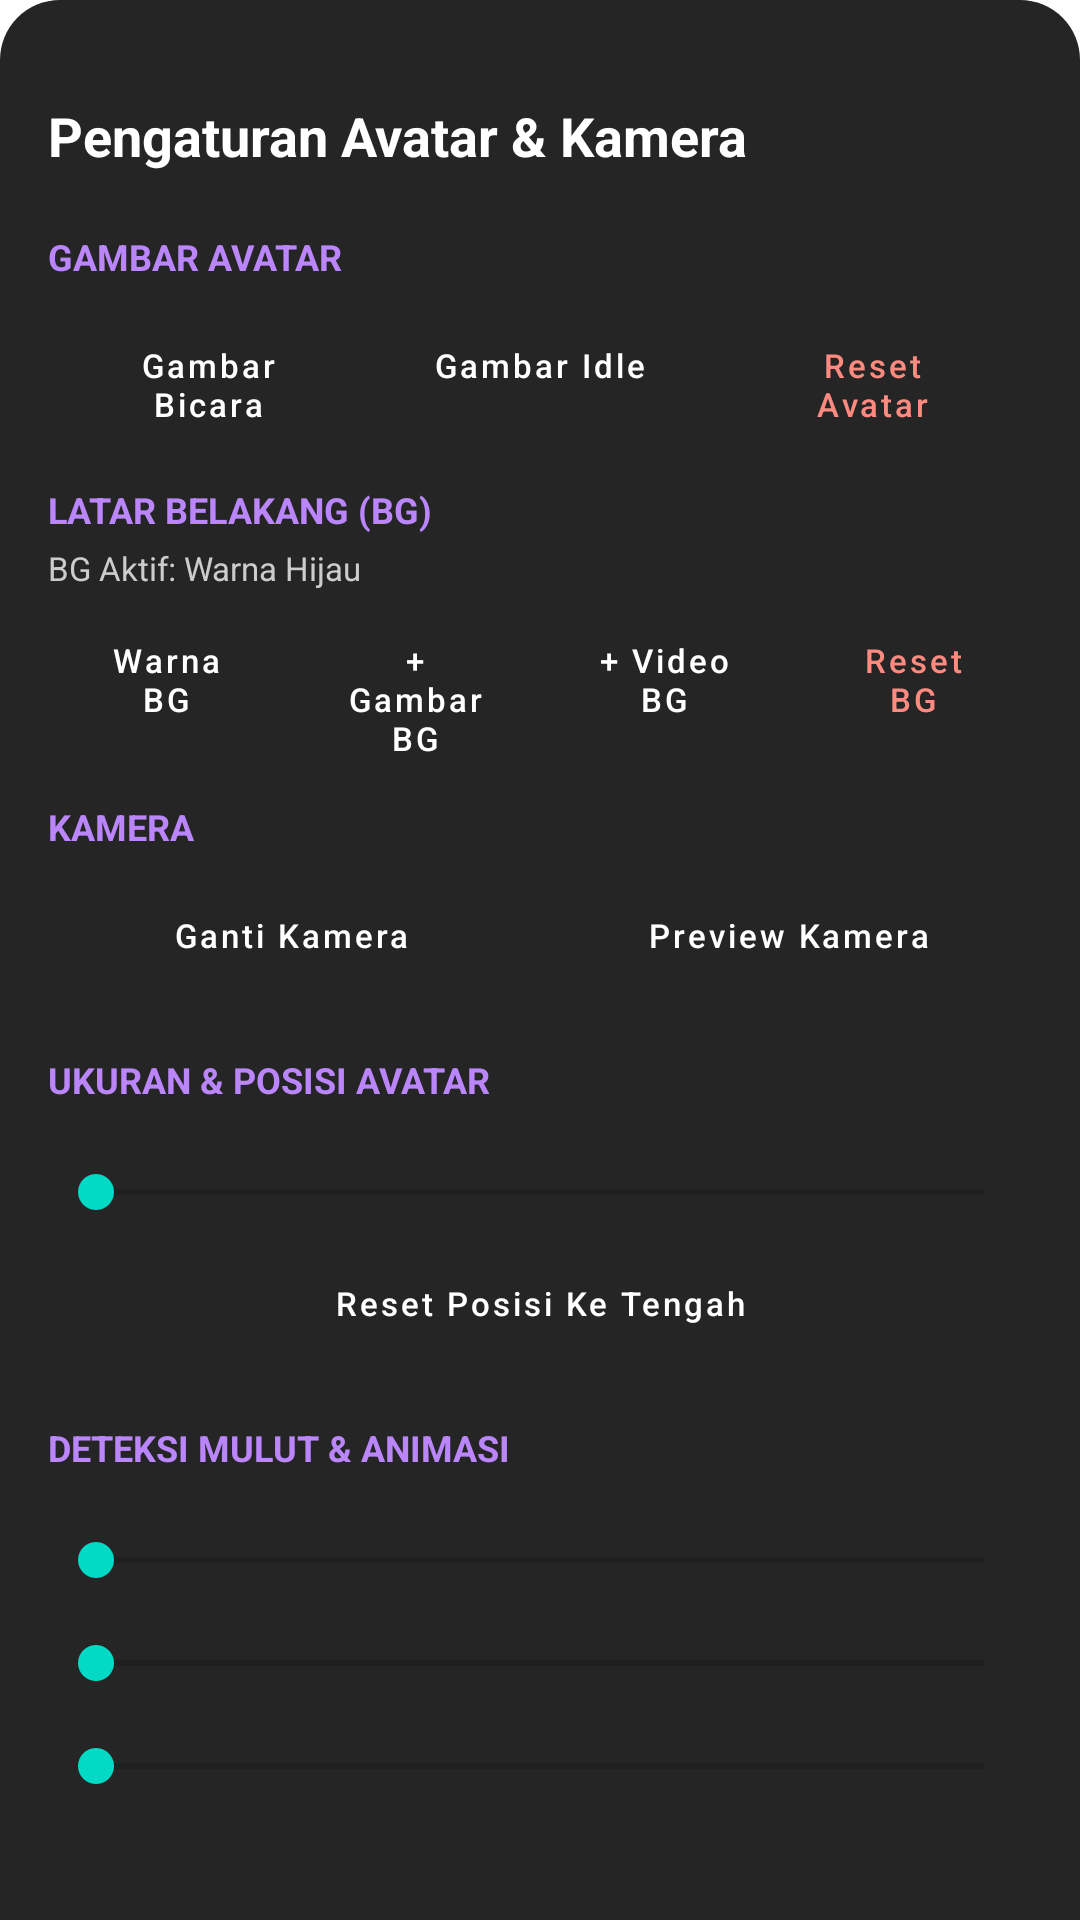

Here is an Android app screen rendered from its layout file. Give the layout XML and the strings, colors and styles it references.
<!-- AndroidManifest.xml: application theme Theme.ChloeProject -->
<!-- res/layout/bottom_sheet_settings.xml -->
<?xml version="1.0" encoding="utf-8"?>
<LinearLayout xmlns:android="http://schemas.android.com/apk/res/android"
    android:layout_width="match_parent"
    android:layout_height="wrap_content"
    android:background="@drawable/bg_bottom_sheet"
    android:orientation="vertical"
    android:padding="16dp">

    
    <View
        android:layout_width="40dp"
        android:layout_height="5dp"
        android:layout_gravity="center_horizontal"
        android:layout_marginBottom="12dp"
        android:background="@drawable/bg_handle" />

    <TextView
        android:layout_width="match_parent"
        android:layout_height="wrap_content"
        android:layout_marginBottom="12dp"
        android:text="Pengaturan Avatar &amp; Kamera"
        android:textColor="#FFFFFF"
        android:textSize="18sp"
        android:textStyle="bold" />

    <ScrollView
        android:layout_width="match_parent"
        android:layout_height="wrap_content"
        android:maxHeight="450dp">

        <LinearLayout
            android:layout_width="match_parent"
            android:layout_height="wrap_content"
            android:orientation="vertical">

            
            <TextView
                android:layout_width="match_parent"
                android:layout_height="wrap_content"
                android:layout_marginTop="8dp"
                android:layout_marginBottom="4dp"
                android:text="GAMBAR AVATAR"
                android:textColor="#BB86FC"
                android:textSize="12sp"
                android:textStyle="bold" />

            <LinearLayout
                android:layout_width="match_parent"
                android:layout_height="wrap_content"
                android:orientation="horizontal">

                <Button
                    android:id="@+id/btnTalk"
                    style="@style/Widget.MaterialComponents.Button.OutlinedButton"
                    android:layout_width="0dp"
                    android:layout_height="wrap_content"
                    android:layout_marginEnd="4dp"
                    android:layout_weight="1"
                    android:text="Gambar Bicara"
                    android:textAllCaps="false"
                    android:textColor="#FFFFFF"
                    android:textSize="11sp" />

                <Button
                    android:id="@+id/btnIdle"
                    style="@style/Widget.MaterialComponents.Button.OutlinedButton"
                    android:layout_width="0dp"
                    android:layout_height="wrap_content"
                    android:layout_marginEnd="4dp"
                    android:layout_weight="1"
                    android:text="Gambar Idle"
                    android:textAllCaps="false"
                    android:textColor="#FFFFFF"
                    android:textSize="11sp" />

                <Button
                    android:id="@+id/btnReset"
                    style="@style/Widget.MaterialComponents.Button.OutlinedButton"
                    android:layout_width="0dp"
                    android:layout_height="wrap_content"
                    android:layout_weight="1"
                    android:text="Reset Avatar"
                    android:textAllCaps="false"
                    android:textColor="#FF8A80"
                    android:textSize="11sp" />
            </LinearLayout>

            
            <TextView
                android:layout_width="match_parent"
                android:layout_height="wrap_content"
                android:layout_marginTop="16dp"
                android:layout_marginBottom="4dp"
                android:text="LATAR BELAKANG (BG)"
                android:textColor="#BB86FC"
                android:textSize="12sp"
                android:textStyle="bold" />

            <TextView
                android:id="@+id/tvBgInfo"
                android:layout_width="match_parent"
                android:layout_height="wrap_content"
                android:layout_marginBottom="6dp"
                android:text="BG Aktif: Warna Hijau"
                android:textColor="#CCCCCC"
                android:textSize="11sp" />

            <LinearLayout
                android:layout_width="match_parent"
                android:layout_height="wrap_content"
                android:orientation="horizontal">

                <Button
                    android:id="@+id/btnBgColor"
                    style="@style/Widget.MaterialComponents.Button.OutlinedButton"
                    android:layout_width="0dp"
                    android:layout_height="wrap_content"
                    android:layout_marginEnd="4dp"
                    android:layout_weight="1"
                    android:text="Warna BG"
                    android:textAllCaps="false"
                    android:textColor="#FFFFFF"
                    android:textSize="11sp" />

                <Button
                    android:id="@+id/btnBgImage"
                    style="@style/Widget.MaterialComponents.Button.OutlinedButton"
                    android:layout_width="0dp"
                    android:layout_height="wrap_content"
                    android:layout_marginEnd="4dp"
                    android:layout_weight="1"
                    android:text="+ Gambar BG"
                    android:textAllCaps="false"
                    android:textColor="#FFFFFF"
                    android:textSize="11sp" />

                <Button
                    android:id="@+id/btnBgVideo"
                    style="@style/Widget.MaterialComponents.Button.OutlinedButton"
                    android:layout_width="0dp"
                    android:layout_height="wrap_content"
                    android:layout_marginEnd="4dp"
                    android:layout_weight="1"
                    android:text="+ Video BG"
                    android:textAllCaps="false"
                    android:textColor="#FFFFFF"
                    android:textSize="11sp" />

                <Button
                    android:id="@+id/btnBgReset"
                    style="@style/Widget.MaterialComponents.Button.OutlinedButton"
                    android:layout_width="0dp"
                    android:layout_height="wrap_content"
                    android:layout_weight="1"
                    android:text="Reset BG"
                    android:textAllCaps="false"
                    android:textColor="#FF8A80"
                    android:textSize="11sp" />
            </LinearLayout>

            
            <TextView
                android:layout_width="match_parent"
                android:layout_height="wrap_content"
                android:layout_marginTop="16dp"
                android:layout_marginBottom="4dp"
                android:text="KAMERA"
                android:textColor="#BB86FC"
                android:textSize="12sp"
                android:textStyle="bold" />

            <LinearLayout
                android:layout_width="match_parent"
                android:layout_height="wrap_content"
                android:orientation="horizontal">

                <Button
                    android:id="@+id/btnCamera"
                    style="@style/Widget.MaterialComponents.Button.OutlinedButton"
                    android:layout_width="0dp"
                    android:layout_height="wrap_content"
                    android:layout_marginEnd="4dp"
                    android:layout_weight="1"
                    android:text="Ganti Kamera"
                    android:textAllCaps="false"
                    android:textColor="#FFFFFF"
                    android:textSize="11sp" />

                <Button
                    android:id="@+id/btnPreview"
                    style="@style/Widget.MaterialComponents.Button.OutlinedButton"
                    android:layout_width="0dp"
                    android:layout_height="wrap_content"
                    android:layout_weight="1"
                    android:text="Preview Kamera"
                    android:textAllCaps="false"
                    android:textColor="#FFFFFF"
                    android:textSize="11sp" />
            </LinearLayout>

            
            <TextView
                android:layout_width="match_parent"
                android:layout_height="wrap_content"
                android:layout_marginTop="16dp"
                android:layout_marginBottom="4dp"
                android:text="UKURAN &amp; POSISI AVATAR"
                android:textColor="#BB86FC"
                android:textSize="12sp"
                android:textStyle="bold" />

            <TextView
                android:id="@+id/tvSize"
                android:layout_width="match_parent"
                android:layout_height="wrap_content"
                android:textColor="#FFFFFF"
                android:textSize="12sp" />

            <SeekBar
                android:id="@+id/sbSize"
                android:layout_width="match_parent"
                android:layout_height="wrap_content"
                android:max="180" />

            <Button
                android:id="@+id/btnResetPos"
                style="@style/Widget.MaterialComponents.Button.OutlinedButton"
                android:layout_width="match_parent"
                android:layout_height="wrap_content"
                android:layout_marginTop="4dp"
                android:text="Reset Posisi Ke Tengah"
                android:textAllCaps="false"
                android:textColor="#FFFFFF"
                android:textSize="11sp" />

            
            <TextView
                android:layout_width="match_parent"
                android:layout_height="wrap_content"
                android:layout_marginTop="16dp"
                android:layout_marginBottom="4dp"
                android:text="DETEKSI MULUT &amp; ANIMASI"
                android:textColor="#BB86FC"
                android:textSize="12sp"
                android:textStyle="bold" />

            <TextView
                android:id="@+id/tvSens"
                android:layout_width="match_parent"
                android:layout_height="wrap_content"
                android:textColor="#FFFFFF"
                android:textSize="12sp" />

            <SeekBar
                android:id="@+id/sbSens"
                android:layout_width="match_parent"
                android:layout_height="wrap_content"
                android:max="100" />

            <TextView
                android:id="@+id/tvIn"
                android:layout_width="match_parent"
                android:layout_height="wrap_content"
                android:textColor="#FFFFFF"
                android:textSize="12sp" />

            <SeekBar
                android:id="@+id/sbIn"
                android:layout_width="match_parent"
                android:layout_height="wrap_content"
                android:max="500" />

            <TextView
                android:id="@+id/tvOut"
                android:layout_width="match_parent"
                android:layout_height="wrap_content"
                android:textColor="#FFFFFF"
                android:textSize="12sp" />

            <SeekBar
                android:id="@+id/sbOut"
                android:layout_width="match_parent"
                android:layout_height="wrap_content"
                android:layout_marginBottom="16dp"
                android:max="1000" />

        </LinearLayout>
    </ScrollView>
</LinearLayout>
<!-- resources referenced by this layout -->
<resources>
  <!-- drawable bg_bottom_sheet (drawable) -->
  <?xml version="1.0" encoding="utf-8"?>
  <shape xmlns:android="http://schemas.android.com/apk/res/android"
      android:shape="rectangle">
      <corners
          android:topLeftRadius="20dp"
          android:topRightRadius="20dp" />
      <solid android:color="#F21A1A1A" />
  </shape>
  <style name="Theme.ChloeProject" parent="Theme.MaterialComponents.DayNight.NoActionBar">
          
          <item name="colorPrimary">@color/purple_500</item>
          <item name="colorPrimaryVariant">@color/purple_700</item>
          <item name="colorOnPrimary">@color/white</item>
          
          <item name="colorSecondary">@color/teal_200</item>
          <item name="colorSecondaryVariant">@color/teal_700</item>
          <item name="colorOnSecondary">@color/black</item>
          
          <item name="android:statusBarColor">@android:color/transparent</item>
          <item name="android:windowFullscreen">true</item>
          <item name="android:windowLayoutInDisplayCutoutMode" tools:targetApi="p">shortEdges</item>
      </style>
  <!-- not gathered from this repository: default colours our renderer supplied (Android Studio template values) -->
  <color name="purple_500">#FF6200EE</color>
  <color name="purple_700">#FF3700B3</color>
  <color name="teal_200">#FF03DAC5</color>
  <color name="teal_700">#FF018786</color>
  <color name="black">#FF000000</color>
  <color name="white">#FFFFFFFF</color>
</resources>
